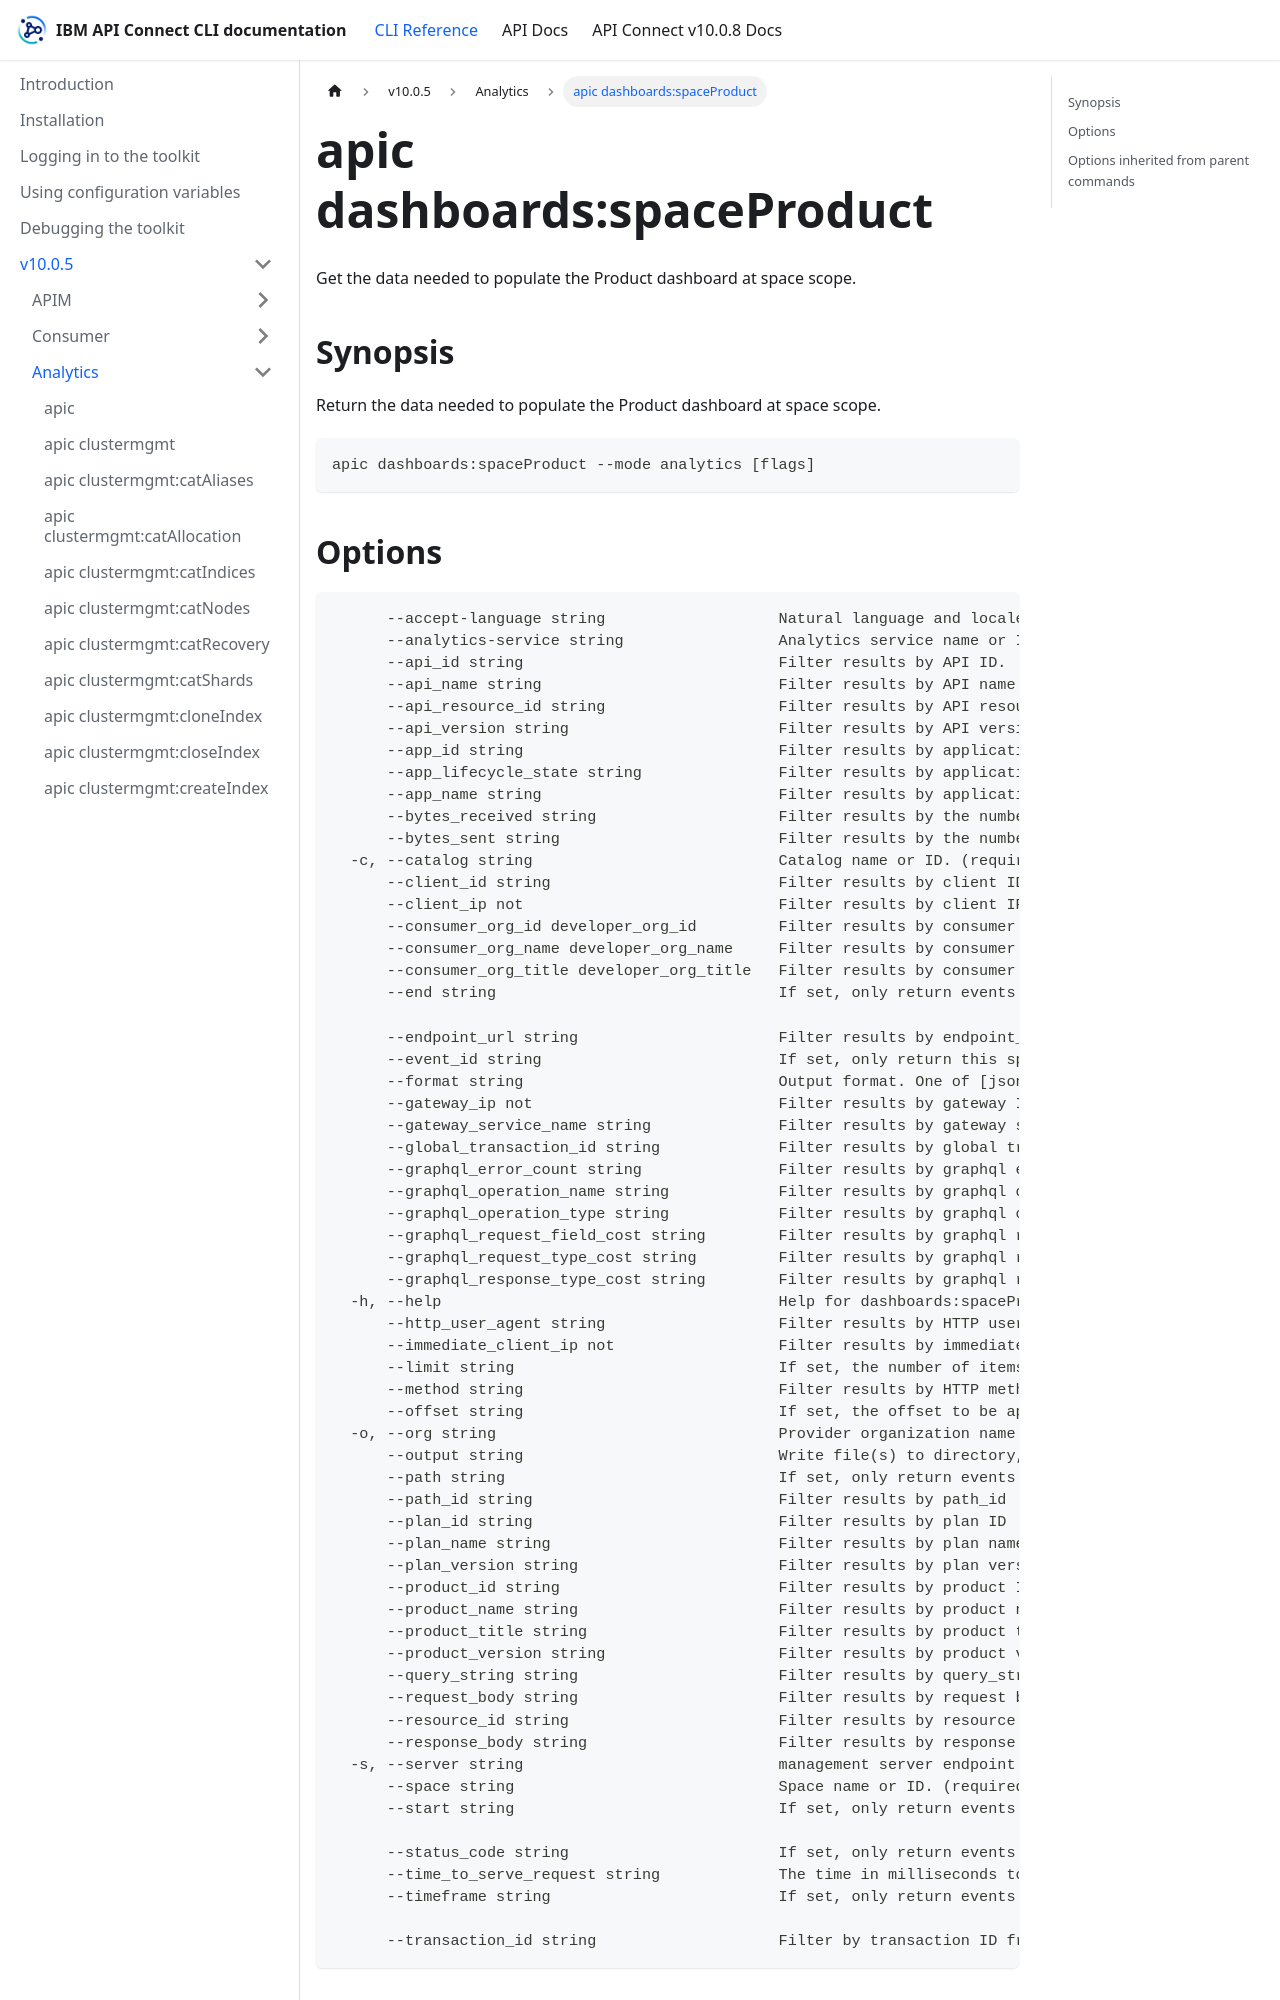

repository: ibm-apiconnect/clidocs · page: docs/v1005/analytics/apic_dashboards_spaceProduct.html · generator: docusaurus

# apic dashboards:spaceProduct

Get the data needed to populate the Product dashboard at space scope.

## Synopsis

Return the data needed to populate the Product dashboard at space scope.

```
apic dashboards:spaceProduct --mode analytics [flags]
```
